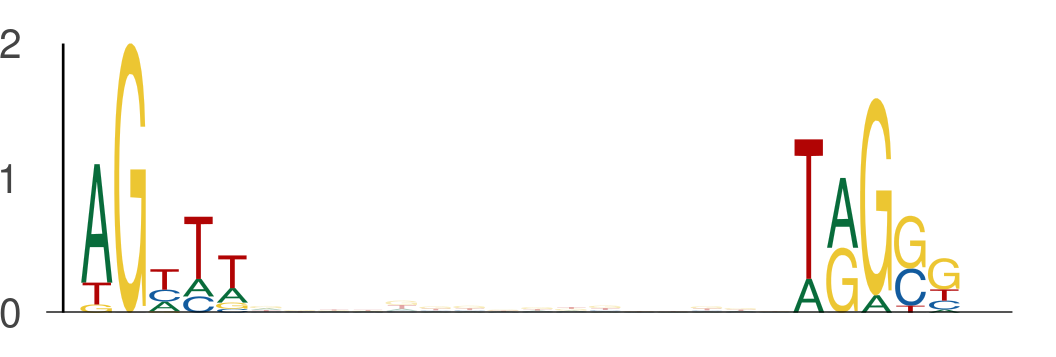

Data behind this chart, as committed beside it:
seq_index, start_position, end_position, is_reversed_complement
686, 43, 48, 0
686, 64, 69, 0
4029, 53, 58, 0
4029, 74, 79, 0
4737, 16, 21, 0
4737, 37, 42, 0
3134, 20, 25, 0
3134, 41, 46, 0
6581, 35, 40, 0
6581, 56, 61, 0
157, 27, 32, 0
157, 48, 53, 0
6282, 7, 12, 0
6282, 28, 33, 0
3876, 33, 38, 0
3876, 54, 59, 0
7800, 32, 37, 0
7800, 53, 58, 0
328, 13, 18, 0
328, 34, 39, 0
7318, 29, 34, 0
7318, 50, 55, 0
4205, 54, 59, 0
4205, 75, 80, 0
6897, 36, 41, 0
6897, 57, 62, 0
6125, 47, 52, 0
6125, 68, 73, 0
4609, 36, 41, 0
4609, 57, 62, 0
6460, 36, 41, 0
6460, 57, 62, 0
3565, 53, 58, 0
3565, 74, 79, 0
902, 50, 55, 0
902, 71, 76, 0
5446, 53, 58, 0
5446, 74, 79, 0
3351, 21, 26, 0
3351, 42, 47, 0
922, 20, 25, 0
922, 41, 46, 0
5622, 17, 22, 0
5622, 38, 43, 0
7060, 30, 35, 0
7060, 51, 56, 0
5559, 33, 38, 0
5559, 54, 59, 0
3683, 26, 31, 0
3683, 47, 52, 0
3398, 45, 50, 0
3398, 66, 71, 0
5031, 56, 61, 0
5031, 77, 82, 0
2568, 43, 48, 0
2568, 64, 69, 0
2099, 53, 58, 0
2099, 74, 79, 0
6073, 35, 40, 0
6073, 56, 61, 0
... 554 more rows
